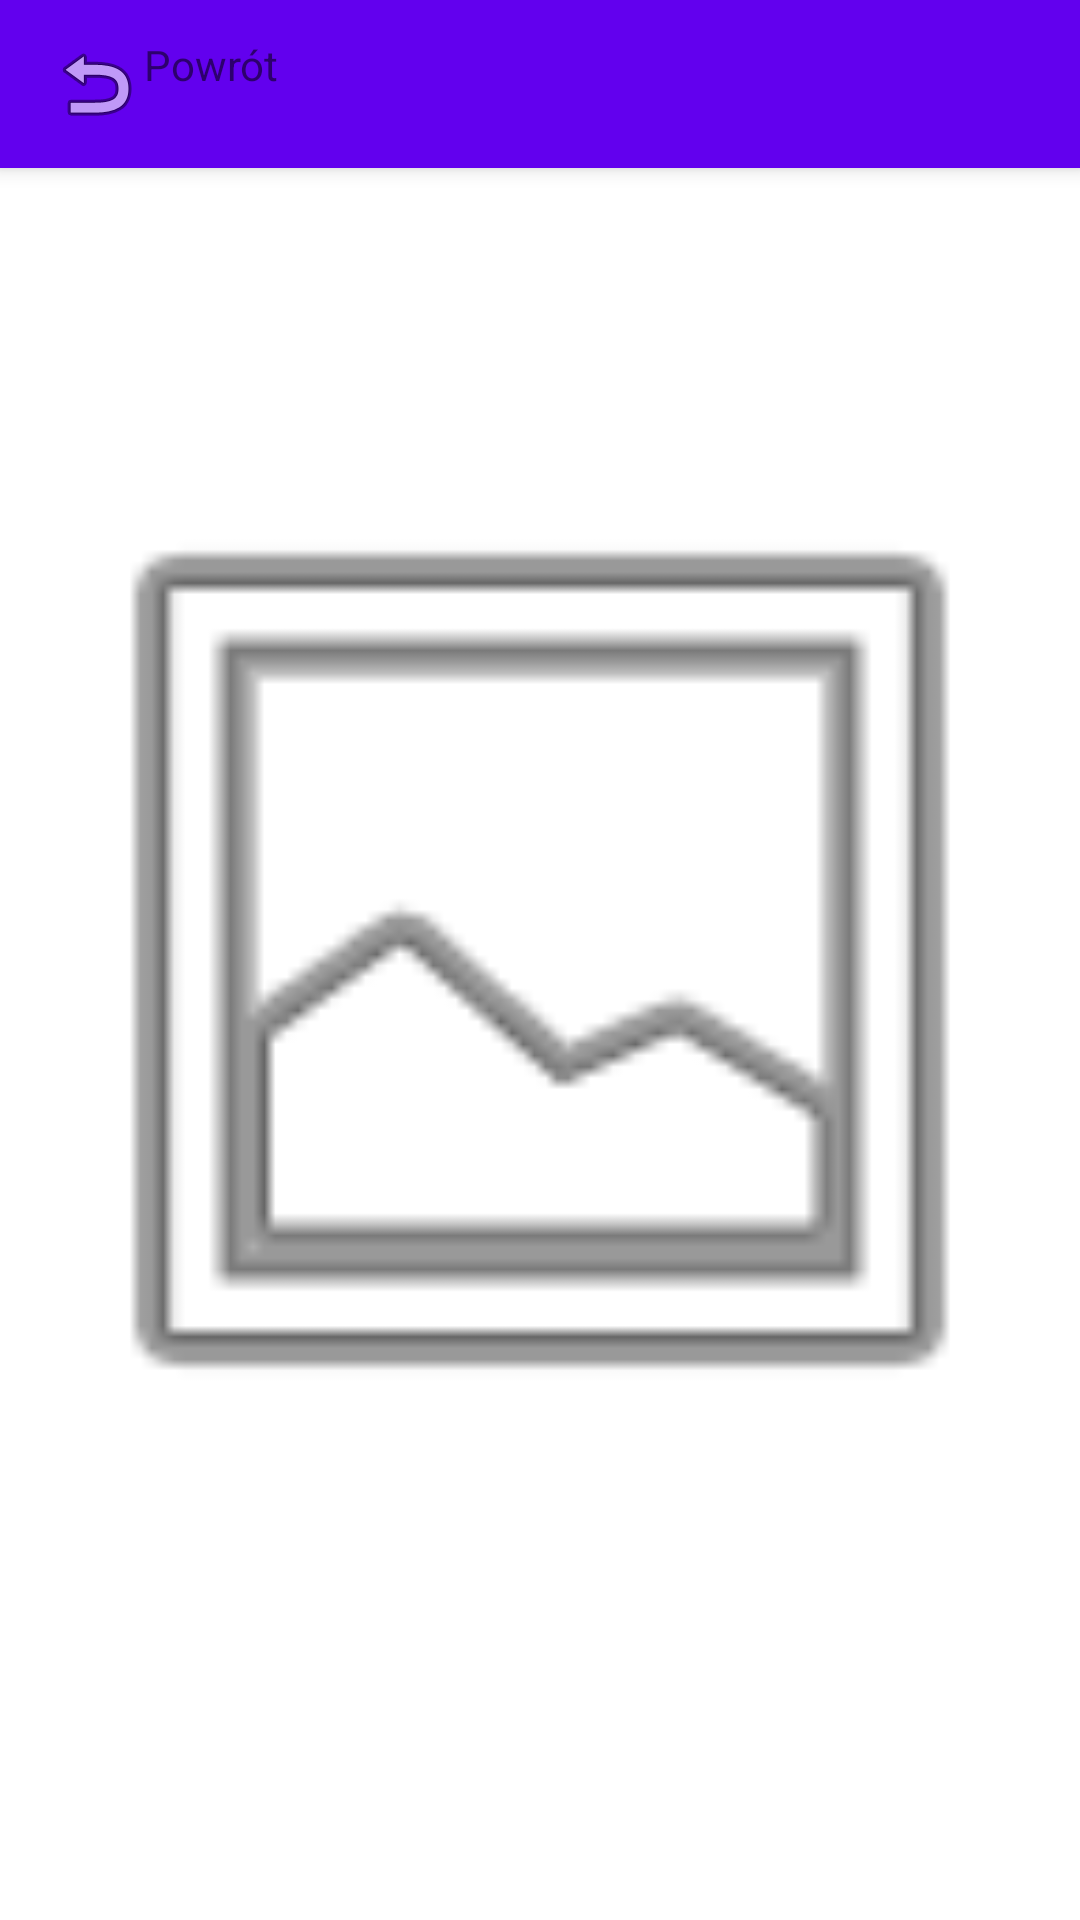

Write the Android layout XML for this screen, with the resource values it uses.
<!-- AndroidManifest.xml: application theme Theme.ReceiptWarehouse -->
<!-- res/layout/fragment_show_reciepe_fragment.xml -->
<?xml version="1.0" encoding="utf-8"?>
<androidx.coordinatorlayout.widget.CoordinatorLayout
    xmlns:android="http://schemas.android.com/apk/res/android"
    xmlns:app="http://schemas.android.com/apk/res-auto"
    xmlns:tools="http://schemas.android.com/tools"
    android:layout_width="match_parent"
    android:layout_height="match_parent"
    tools:context=".show_reciepe_fragment">

    <com.google.android.material.appbar.AppBarLayout
        android:layout_width="match_parent"
        android:layout_height="wrap_content">

        <androidx.appcompat.widget.Toolbar
            android:id="@+id/toolbar"
            android:layout_width="match_parent"
            android:layout_height="?attr/actionBarSize"
            android:background="?attr/colorPrimary">

            <TextView
                android:id="@+id/backButton"
                android:layout_width="wrap_content"
                android:layout_height="wrap_content"
                android:text="Powrót"
                android:drawableLeft="@android:drawable/ic_menu_revert"
                android:onClick="goBack"/>
        </androidx.appcompat.widget.Toolbar>
    </com.google.android.material.appbar.AppBarLayout>

    <TextView
        android:id="@+id/date_info"
        android:layout_width="match_parent"
        android:layout_height="wrap_content"
        android:layout_marginTop="?attr/actionBarSize"
        android:gravity="center"
        android:textColor="@color/white"
        android:textSize="16sp" />

    <ImageView
        android:id="@+id/image_view"
        android:layout_width="match_parent"
        android:layout_height="match_parent"
        android:layout_below="@id/date_info"
        android:src="@android:drawable/ic_menu_gallery" />
</androidx.coordinatorlayout.widget.CoordinatorLayout>
<!-- resources referenced by this layout -->
<resources>
  <style name="Theme.ReceiptWarehouse" parent="Theme.MaterialComponents.DayNight.NoActionBar">
          
          <item name="colorPrimary">@color/purple_500</item>
          <item name="colorPrimaryVariant">@color/purple_700</item>
          <item name="colorOnPrimary">@color/black</item>
          
          <item name="colorSecondary">@color/teal_200</item>
          <item name="colorSecondaryVariant">@color/teal_700</item>
          <item name="colorOnSecondary">@color/black</item>
          
          <item name="android:statusBarColor">?attr/colorPrimaryVariant</item>
          
      </style>
  <!-- not gathered from this repository: default colours our renderer supplied (Android Studio template values) -->
  <color name="purple_500">#FF6200EE</color>
  <color name="purple_700">#FF3700B3</color>
  <color name="teal_200">#FF03DAC5</color>
  <color name="teal_700">#FF018786</color>
  <color name="black">#FF000000</color>
  <color name="white">#FFFFFFFF</color>
</resources>
